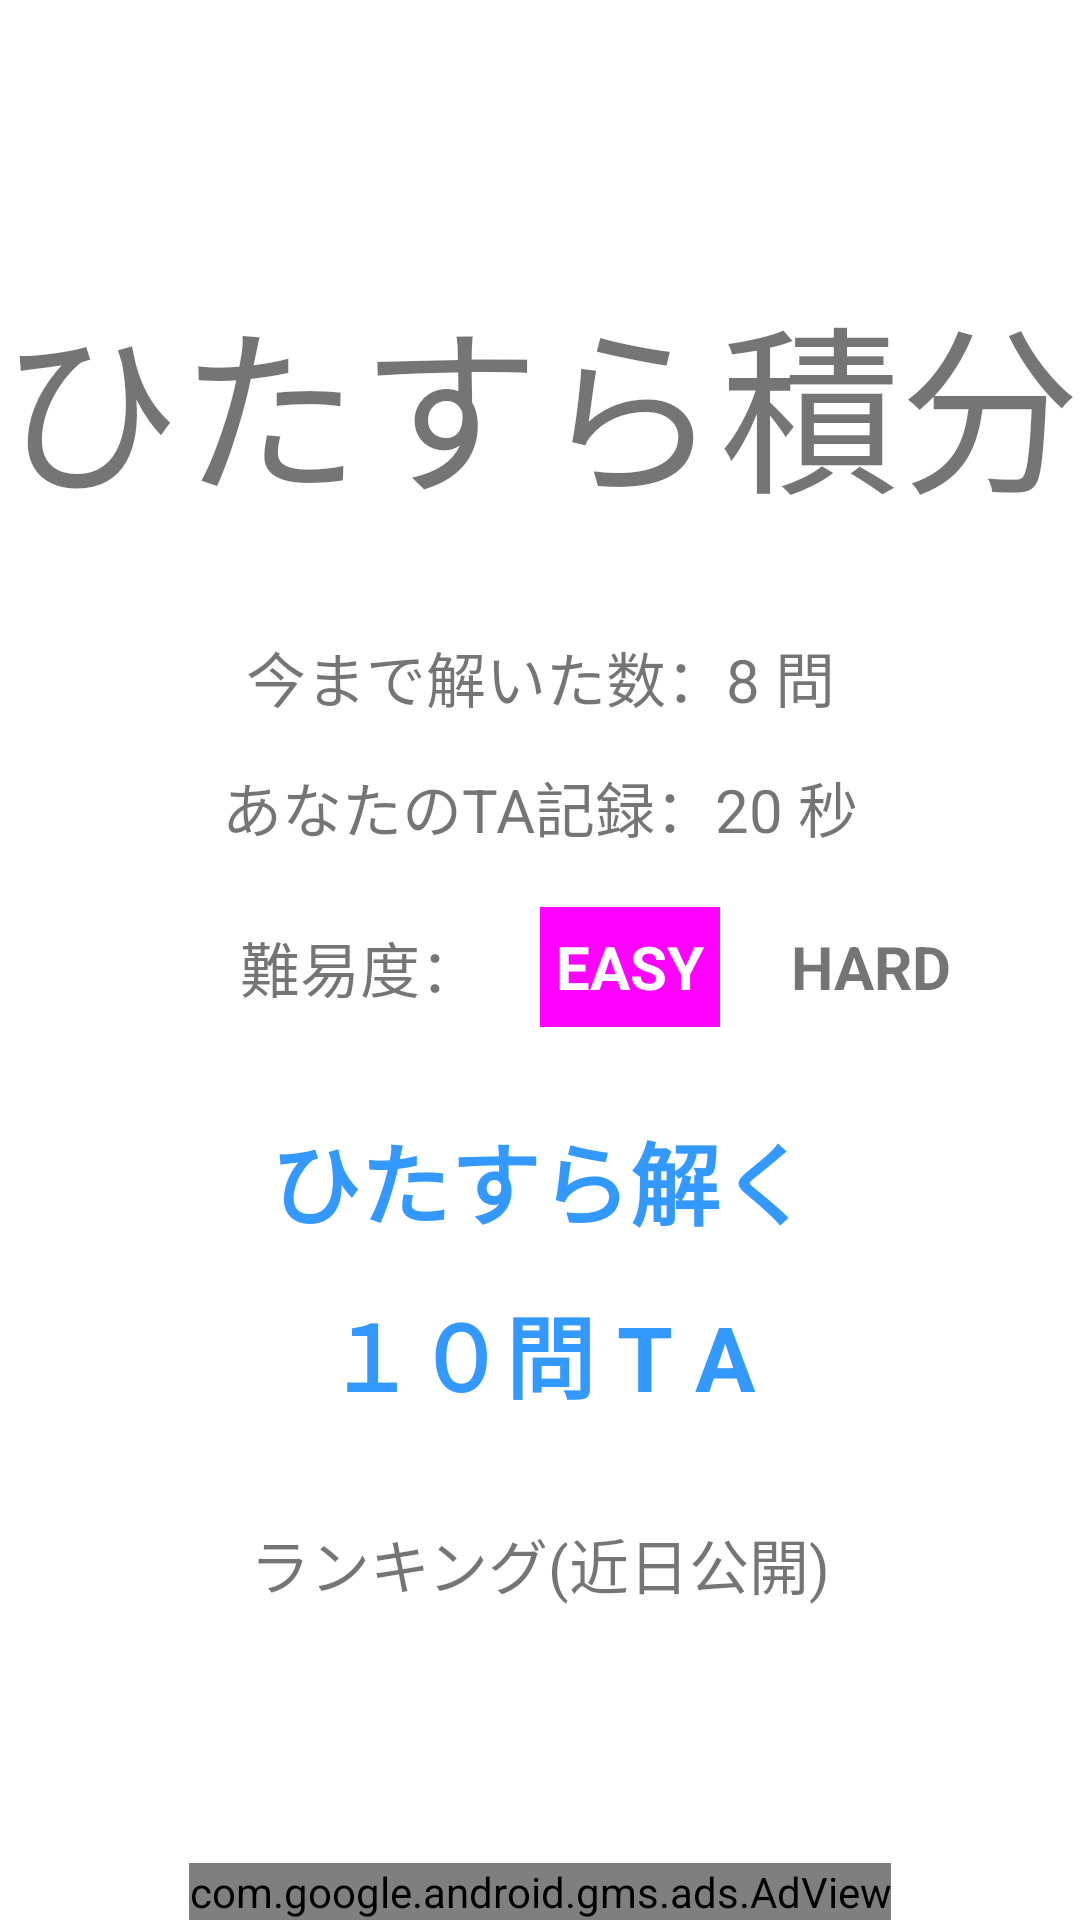

Produce the Android XML layout that renders to this screen, including the resource entries it uses.
<!-- AndroidManifest.xml: application theme Theme.Sekibunn -->
<!-- res/layout/activity_top.xml -->
<?xml version="1.0" encoding="utf-8"?>
<androidx.constraintlayout.widget.ConstraintLayout xmlns:android="http://schemas.android.com/apk/res/android"
    xmlns:app="http://schemas.android.com/apk/res-auto"
    xmlns:tools="http://schemas.android.com/tools"
    android:layout_width="match_parent"
    android:layout_height="match_parent"
    tools:context=".TopActivity">

    <TextView
        android:id="@+id/title"
        android:layout_width="wrap_content"
        android:layout_height="wrap_content"
        android:text="ひたすら積分"
        android:layout_marginTop="90dp"
        android:textSize="60dp"
        app:layout_constraintLeft_toLeftOf="parent"
        android:fontFamily = "@font/font1"
        app:layout_constraintRight_toRightOf="parent"
        app:layout_constraintTop_toTopOf="parent" />
    <TextView
        android:id="@+id/sum_solved_text"
        android:layout_width="wrap_content"
        android:layout_height="wrap_content"
        android:text="今まで解いた数：8 問"
        android:layout_marginTop="20dp"
        android:textSize="20dp"
        app:layout_constraintBottom_toTopOf="@+id/top_ta_text"
        app:layout_constraintLeft_toLeftOf="parent"
        app:layout_constraintRight_toRightOf="parent"
        app:layout_constraintTop_toBottomOf="@+id/title" />

    <TextView
        android:id="@+id/top_ta_text"
        android:layout_width="wrap_content"
        android:layout_height="wrap_content"
        android:text="あなたのTA記録：20 秒"
        android:textSize="20dp"
        app:layout_constraintBottom_toTopOf="@+id/mode_text"
        app:layout_constraintLeft_toLeftOf="parent"
        app:layout_constraintRight_toRightOf="parent"
        app:layout_constraintTop_toBottomOf="@+id/sum_solved_text" />

    <TextView
        android:id="@+id/mode_text"
        android:layout_width="wrap_content"
        android:layout_height="wrap_content"
        android:text="難易度："
        android:textSize="20dp"
        android:layout_marginTop="10dp"
        android:layout_marginLeft="80dp"
        app:layout_constraintBottom_toTopOf="@+id/unlimited_button"
        app:layout_constraintLeft_toLeftOf="parent"

        app:layout_constraintTop_toBottomOf="@+id/top_ta_text" />
    <TextView
        android:id="@+id/easy_non_active"
        android:text="EASY"
        android:layout_marginLeft="20sp"
        android:textStyle="bold"
        android:textSize="20sp"
        android:gravity="center"
        android:layout_width="60sp"
        android:layout_height="40sp"
        app:layout_constraintBottom_toBottomOf="@+id/mode_text"
        app:layout_constraintTop_toTopOf="@+id/mode_text"
        app:layout_constraintLeft_toRightOf="@+id/mode_text"/>
    <TextView
        android:id="@+id/easy"
        android:text="EASY"
        android:layout_marginLeft="20sp"
        android:textStyle="bold"
        android:textColor="@color/white"
        android:textSize="20sp"
        android:background="#FF00FF"
        android:gravity="center"
        android:layout_width="60sp"
        android:layout_height="40sp"
        app:layout_constraintBottom_toBottomOf="@+id/mode_text"
        app:layout_constraintTop_toTopOf="@+id/mode_text"
        app:layout_constraintLeft_toRightOf="@+id/mode_text"/>
    <TextView
        android:id="@+id/hard_non_active"
        android:text="HARD"
        android:textStyle="bold"
        android:textSize="20sp"
        android:gravity="center"
        android:layout_width="60sp"
        android:layout_height="40sp"
        android:layout_marginLeft="20sp"
        app:layout_constraintBottom_toBottomOf="@+id/mode_text"
        app:layout_constraintTop_toTopOf="@+id/mode_text"
        app:layout_constraintLeft_toRightOf="@+id/easy_non_active"/>
    <TextView
        android:id="@+id/hard"
        android:text="HARD"
        android:layout_marginLeft="20sp"
        android:textStyle="bold"
        android:textColor="@color/white"
        android:textSize="20sp"
        android:background="#FF00FF"
        android:gravity="center"
        android:layout_width="60sp"
        android:layout_height="40sp"
        android:visibility="gone"
        app:layout_constraintBottom_toBottomOf="@+id/mode_text"
        app:layout_constraintTop_toTopOf="@+id/mode_text"
        app:layout_constraintLeft_toRightOf="@+id/easy_non_active"/>

    <TextView
        android:id="@+id/unlimited_button"
        android:layout_width="wrap_content"
        android:layout_height="wrap_content"
        android:text="ひたすら解く"
        android:textSize="30dp"
        android:textColor="#3399FF"
        android:textStyle="bold"
        android:layout_marginTop="20dp"
        app:layout_constraintBottom_toTopOf="@+id/ta_button"
        app:layout_constraintLeft_toLeftOf="parent"
        app:layout_constraintRight_toRightOf="parent"
        app:layout_constraintTop_toBottomOf="@+id/mode_text" />

    <TextView
        android:id="@+id/ta_button"
        android:layout_width="wrap_content"
        android:layout_height="wrap_content"
        android:text="１０問 T A"
        android:textSize="30dp"
        android:textColor="#3399FF"
        android:textStyle="bold"
        app:layout_constraintBottom_toTopOf="@+id/ranking_button"
        app:layout_constraintLeft_toLeftOf="parent"
        app:layout_constraintRight_toRightOf="parent"
        app:layout_constraintTop_toBottomOf="@+id/unlimited_button" />










    <TextView
        android:id="@+id/ranking_button"
        android:layout_width="wrap_content"
        android:layout_height="wrap_content"
        android:text="ランキング(近日公開)"
        android:textSize="20dp"
        android:layout_marginTop="20dp"
        android:layout_marginBottom="90dp"
        app:layout_constraintBottom_toBottomOf="parent"
        app:layout_constraintLeft_toLeftOf="parent"
        app:layout_constraintRight_toRightOf="parent"
        app:layout_constraintTop_toBottomOf="@+id/ta_button" />

    <com.google.android.gms.ads.AdView
        xmlns:ads="http://schemas.android.com/apk/res-auto"
        android:id="@+id/adView"
        android:layout_width="wrap_content"
        android:layout_height="wrap_content"
        android:layout_centerHorizontal="true"
        android:layout_alignParentBottom="true"
        app:layout_constraintBottom_toBottomOf="parent"
        app:layout_constraintLeft_toLeftOf="parent"
        app:layout_constraintRight_toRightOf="parent"
        ads:adSize="BANNER"
        ads:adUnitId="@string/baner_id">
    </com.google.android.gms.ads.AdView>
</androidx.constraintlayout.widget.ConstraintLayout>
<!-- resources referenced by this layout -->
<resources>
  <string name="baner_id">ca-app-pub-5047266594533407/3306956477</string>
  <style name="Theme.Sekibunn" parent="Theme.MaterialComponents.DayNight.DarkActionBar">
          
          <item name="colorPrimary">@color/purple_500</item>
          <item name="colorPrimaryVariant">@color/purple_700</item>
          <item name="colorOnPrimary">@color/white</item>
          
          <item name="colorSecondary">@color/teal_200</item>
          <item name="colorSecondaryVariant">@color/teal_700</item>
          <item name="colorOnSecondary">@color/black</item>
          
          <item name="android:statusBarColor" tools:targetApi="l">?attr/colorPrimaryVariant</item>
          
          <item name="windowNoTitle">true</item>
          <item name="windowActionBar">false</item>
          <item name="android:windowFullscreen">true</item>
          <item name="android:windowContentOverlay">@null</item>
      </style>
  <!-- not gathered from this repository: default colours our renderer supplied (Android Studio template values) -->
  <color name="purple_500">#FF6200EE</color>
  <color name="purple_700">#FF3700B3</color>
  <color name="teal_200">#FF03DAC5</color>
  <color name="teal_700">#FF018786</color>
  <color name="black">#FF000000</color>
  <color name="white">#FFFFFFFF</color>
</resources>
